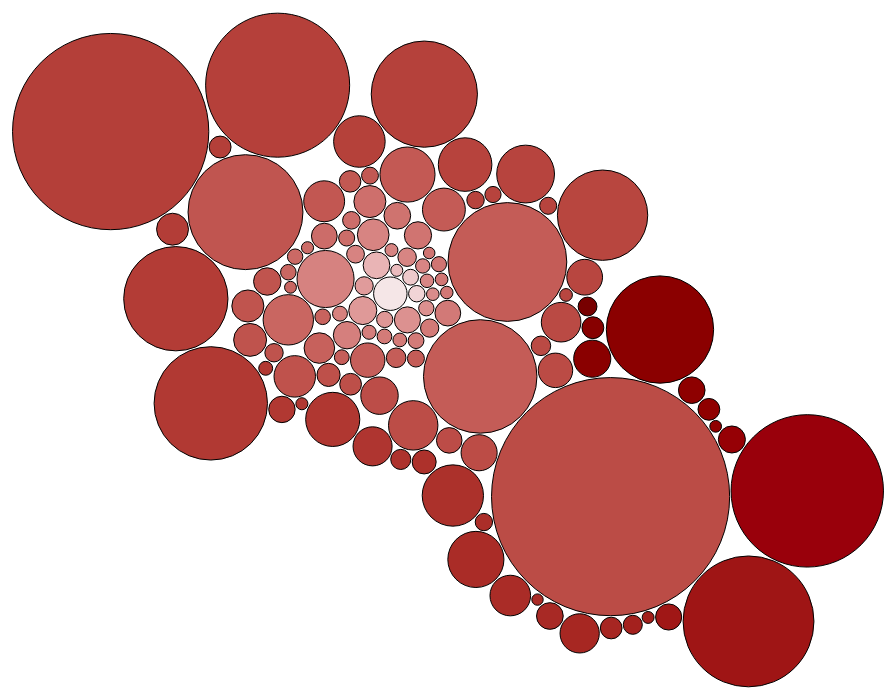
D3 v3 page, settled after 480 driven frames (8 s of simulated time); the page loaded 1 data file(s).


 
var diameter = 1000

var bubble = d3.layout.pack()
    .sort(null)
    .size([diameter, diameter])
    .padding(1.5);

var svg = d3.select("#chart")
    .append("svg")
    .attr("width", diameter)
    .attr("height", diameter)
    .attr("class", "bubble");

var tooltip = d3.select("#chart")
    .append("div")
    .style("position", "absolute")
    .style("z-index", "10")
    .style("visibility", "hidden")
    .style("color", "white")
    .style("padding", "8px")
    .style("background-color", "rgba(0, 0, 0, 0.75)")
    .style("border-radius", "6px")
    .style("font", "12px sans-serif")
    .text("tooltip");

d3.csv("data.csv", function(error, data){
    //convert numerical values from strings to numbers
    data = data.map(function(d){ d.value = +d["posts"]; return d; });

    //bubbles needs very specific format, convert data to this.
    var nodes = bubble.nodes({children:data}).filter(function(d) { return !d.children; });

    //setup the chart
    var bubbles = svg.append("g")
        .attr("transform", "translate(0,0)")
        .selectAll(".bubble")
        .text(function(d){ return d["subreddit"]; })
        .data(nodes)
        .enter();

      var min = d3.min(data, function(d) { return d["sentiment"]; });
      var max = d3.max(data, function(d) { return d["sentiment"]; });

      var color = 
        d3.scale.linear().domain([min, max])
        .interpolate(d3.interpolateHcl)
        .range([d3.rgb("#99000B"),d3.rgb("#F5E6E7")]);

//    var color = d3.scale.linear().domain(Math.min(function(d){ return d["subreddit"]}, )

    //create the bubbles
    bubbles.append("circle")
        .attr("r", function(d){ return d.r; })
        .attr("cx", function(d){ return d.x; })
        .attr("cy", function(d){ return d.y; })
        .style("fill", function(d) { return color(d["sentiment"]) })
        .attr('stroke', 'black')
        .on("mouseover", function(d) {
              tooltip.text(d["subreddit"] +":   "+ d["posts"]);
              tooltip.style("visibility", "visible");
        })
        .on("mousemove", function() {
            return tooltip.style("top", (d3.event.pageY-10)+"px").style("left",(d3.event.pageX+10)+"px");
        })
        .on("mouseout", function(){return tooltip.style("visibility", "hidden");});

})   


### data: data.csv
subreddit, posts, sentiment
gonewild, 43840, 0.2338
listentothis, 10608, 0.2143
itookapicture, 9792, 0.2018
Guitar, 5672, 0.1874
WeAreTheMusicMakers, 28010, 0.1784
beer, 13098, 0.1503
secretsanta, 31017, 0.147
Cooking, 10364, 0.1449
photography, 26764, 0.1379
Art, 9200, 0.1376
rpg, 6261, 0.1328
Android, 7174, 0.1263
Design, 8104, 0.1252
SuicideWatch, 13384, 0.1247
haskell, 6564, 0.1233
food, 39412, 0.1232
trees, 12407, 0.1221
Music, 127832, 0.1216
Python, 8747, 0.1196
books, 29457, 0.1181
PS3, 7802, 0.1169
anime, 8518, 0.1132
soccer, 7407, 0.1131
aww, 9783, 0.113
happy, 13085, 0.1121
TwoXChromosomes, 26053, 0.1112
meetup, 6125, 0.1091
iphone, 6332, 0.1091
writing, 9021, 0.106
tipofmytongue, 5224, 0.1055
web_design, 29139, 0.1052
math, 27989, 0.1036
relationship_advice, 40206, 0.0997
Fitness, 12149, 0.0977
hardware, 10109, 0.0967
Frugal, 26056, 0.0965
starcraft, 5757, 0.0958
Bacon, 9288, 0.0927
promos, 9488, 0.0898
Physics, 5535, 0.0891
linux, 99557, 0.0888
WebGames, 9572, 0.0856
apple, 36662, 0.0833
hockey, 8606, 0.0806
Christianity, 46416, 0.0805
bicycling, 15085, 0.0791
circlejerk, 11324, 0.0783
gaming, 505015, 0.0778
programming, 553283, 0.0773
scifi, 72115, 0.0772
Marijuana, 119122, 0.0748
Metal, 11182, 0.0731
space, 18140, 0.073
movies, 65586, 0.0725
IAmA, 517930, 0.0699
gadgets, 29531, 0.0686
sex, 40347, 0.0685
sports, 42480, 0.0674
energy, 13233, 0.0674
geek, 67492, 0.0661
... 54 more rows